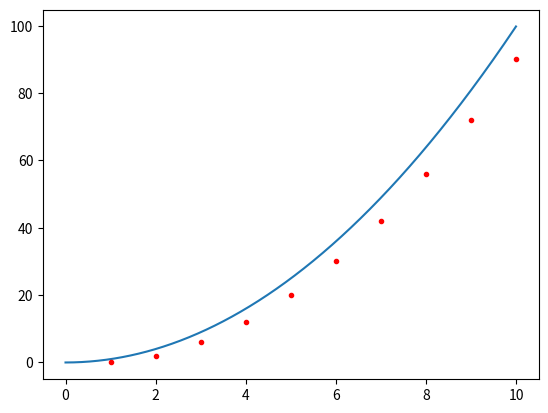
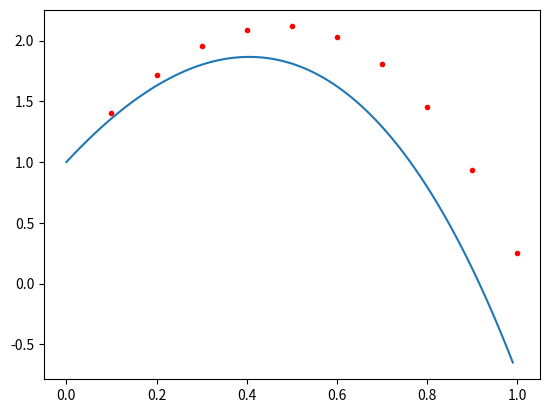

Write Python code to recreate these figures, in order.
import matplotlib.pyplot as plt
import numpy as np
from math import *
from sympy import *

a, b = symbols("x y")
f = lambda t: 2*t
y = np.zeros(11)
n, h = 10, 1.0
ite = [1, 2, 3, 4, 5, 6, 7, 8, 9, 10]

#Euler
i=0
hi=0
for j in range(10):
    y[i + 1] = y[i] + h * f(hi)
    print('y[%d]=%f' % (i+1, y[i+1]))
    i += 1
    hi += h
print(y)

a = np.arange(0,10,0.01)
b = a ** 2
plt.plot(a, b)
for j in range(10):
    plt.plot(j + 1, y[j + 1], ".r")
plt.show()

h = 0.1
y = np.zeros(11)
f = lambda u,v : v+-12*u+3
y[0]=1.0
#Euler
i, hi = 0, 0.0
for j in range(10):
    y[i+1] = y[i] + h * f(hi,y[i])
    print('y[%d]=%f' % (i+1, y[i+1]))
    i += 1
    hi += h
print(y)

a = np.arange(0,1,0.01)
plt.plot(a,-8*np.exp(a)+12*a+9)
hi=0.1
for j in range(10):
    plt.plot(hi,y[j+1],".r")
    hi=hi+h
plt.show()
